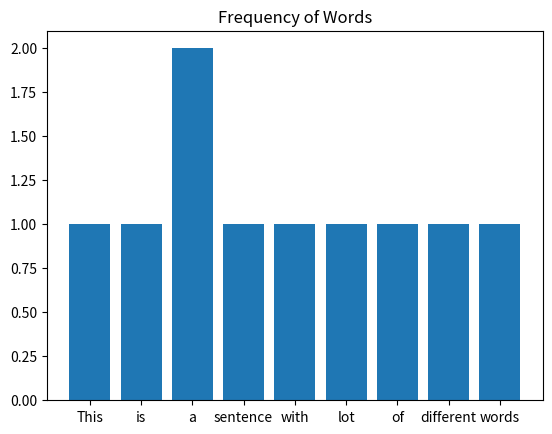

The script that saved this image:
import re
import matplotlib.pyplot as plt

# Get the sentence
sentence = "This is a sentence with a lot of different words."

# Get all the words
words = re.findall(r'\w+', sentence)

# Count the frequency of each word
frequency = {}
for word in words:
    count = frequency.get(word, 0)
    frequency[word] = count + 1

# Create the labels and counts for the histogram
labels, counts = list(frequency.keys()), list(frequency.values())

# Plot the histogram using matplotlib
plt.bar(labels, counts, width=0.8, align='center')
plt.title('Frequency of Words')
plt.show()
